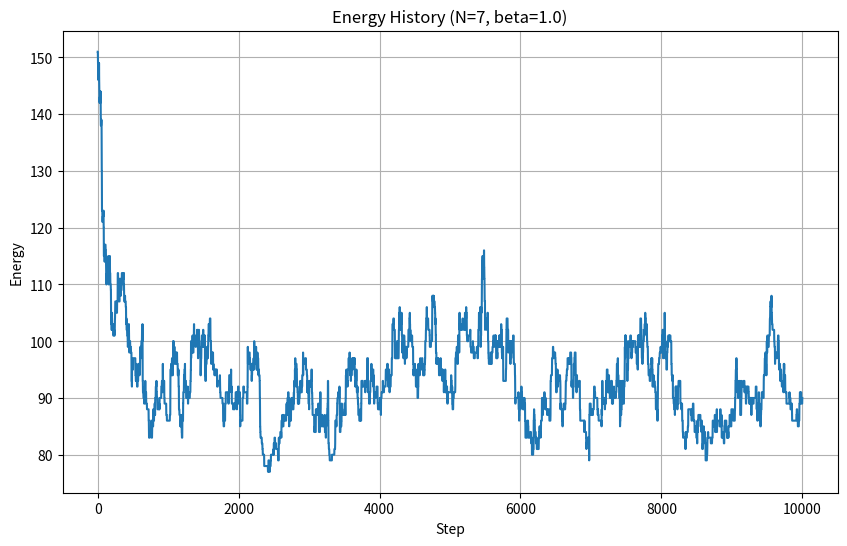

Reproduce this figure in Python.
import numpy as np
import matplotlib.pyplot as plt
import os


def initialize_state(N):
    """
    State: N x N array.
    For each (i, j), state[i, j] = k in {0, ..., N-1},
    meaning there is exactly one queen at (i, j, k).
    """
    # Random k for each (i, j)
    state = np.random.randint(0, N, size=(N, N))
    return state


def energy(state):
    """
    Count the number of pairs of queens that attack each other.

    Input:
        state: (N, N) array of heights k.
               Queen positions are (i, j, k_ij).

    Output:
        count: integer number of attacking pairs.
    """
    N = state.shape[0]
    # Total queens = N^2
    count = 0

    # Build a list of all queen positions (i, j, k)
    positions = []
    for i in range(N):
        for j in range(N):
            k = state[i, j]
            positions.append((i, j, k))

    Q = len(positions)
    if Q < 2:
        return 0

    # Check all pairs
    for q1 in range(Q):
        i1, j1, k1 = positions[q1]
        for q2 in range(q1 + 1, Q):
            i2, j2, k2 = positions[q2]

            # Sharing coordinates
            if i1 == i2 and j1 == j2: 
                count += 1
                continue
            if i1 == i2 and k1 == k2: 
                count += 1
                continue
            if j1 == j2 and k1 == k2: 
                count += 1
                continue

            # 2D diagonals in planes k = const
            if k1 == k2 and abs(i1 - i2) == abs(j1 - j2):
                count += 1
                continue

            # 2D diagonals in planes j = const
            if j1 == j2 and abs(i1 - i2) == abs(k1 - k2):
                count += 1
                continue

            # 2D diagonals in planes i = const
            if i1 == i2 and abs(j1 - j2) == abs(k1 - k2):
                count += 1
                continue

            # 3D space diagonals
            di = abs(i1 - i2)
            dj = abs(j1 - j2)
            dk = abs(k1 - k2)
            if di == dj == dk:
                count += 1

    return count


def metropolis_mcmc(N, beta, n_steps, verbose=True):
    """
    Metropolis sampler on the new state space:

    - State: N x N array of heights.
    - Proposal: pick random (i, j), change height to a different k'.
    """
    state = initialize_state(N)
    current_energy = energy(state)

    best_state = state.copy()
    best_energy = current_energy

    if verbose:
        print(f"Initial energy: {current_energy}")

    accepted = 0
    energy_history = [current_energy]

    for step in range(n_steps):
        # Pick a random (i, j)
        i = np.random.randint(0, N)
        j = np.random.randint(0, N)

        old_k = state[i, j]

        # Propose a new k' != old_k
        new_k = np.random.randint(0, N - 1)
        if new_k >= old_k:
            new_k += 1

        # Build proposed state
        proposed_state = state.copy()
        proposed_state[i, j] = new_k

        proposed_energy = energy(proposed_state)
        delta_E = proposed_energy - current_energy

        accept_prob = min(1.0, np.exp(-beta * delta_E))

        if np.random.random() < accept_prob:
            state = proposed_state
            current_energy = proposed_energy
            accepted += 1

            if current_energy < best_energy:
                best_state = state.copy()
                best_energy = current_energy

        energy_history.append(current_energy)

        if verbose and (step + 1) % 1000 == 0:
            print(
                f"Step {step + 1}/{n_steps}: "
                f"energy = {current_energy}, best = {best_energy}"
            )

    if verbose:
        print(f"Final energy: {current_energy}")
        print(f"Best energy: {best_energy}")
        print(f"Acceptance rate: {accepted / n_steps:.3f}")

    return {
        "final_state": state,
        "final_energy": current_energy,
        "best_state": best_state,
        "best_energy": best_energy,
        "energy_history": energy_history,
    }


if __name__ == "__main__":
    np.random.seed(42)
    N = 7
    beta = 1.0
    n_steps = 10000

    print(f"N = {N}, beta = {beta}, n_steps = {n_steps}")

    results = metropolis_mcmc(N, beta, n_steps, verbose=True)

    print(f"Final energy: {results['final_energy']}")
    print(f"Best energy: {results['best_energy']}")

    os.makedirs("figures", exist_ok=True)

    plt.figure(figsize=(10, 6))
    plt.plot(results["energy_history"])
    plt.xlabel("Step")
    plt.ylabel("Energy")
    plt.title(f"Energy History (N={N}, beta={beta})")
    plt.grid(True)
    plt.savefig("figures/energy_history.png")
    plt.close()
